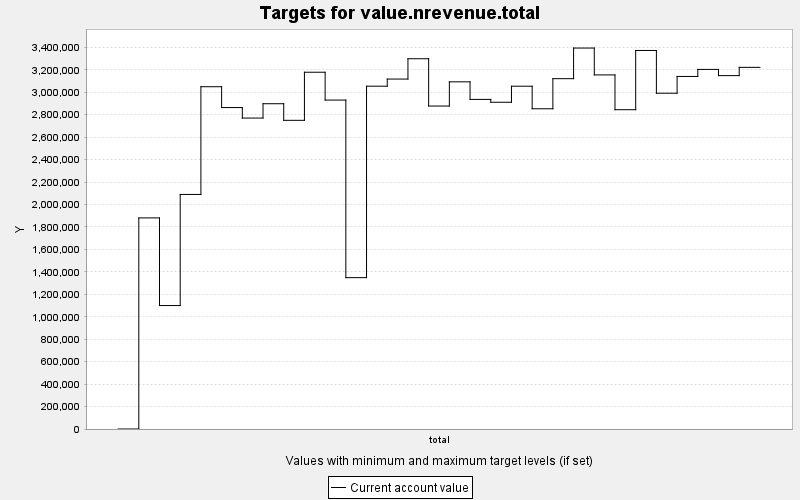

Source data for this figure (header and first rows):
TARGET, PERIOD, YEAR, PERIODWIDTH, MINIMUM, MAXIMUM, MINWEIGHT, MAXWEIGHT, CURRENT, SUMMARY
value.nrevenue.total, 0, 0, 10.0, 0.0, 10000, 1.0, 1.0, 0.0, 0.0
value.nrevenue.total, 1, 10, 10.0, 0.0, 10000, 1.0, 1.0, 1880615, 0.0
value.nrevenue.total, 2, 20, 10.0, 0.0, 10000, 1.0, 1.0, 1099748, 0.0
value.nrevenue.total, 3, 30, 10.0, 0.0, 10000, 1.0, 1.0, 2089695, 0.0
value.nrevenue.total, 4, 40, 10.0, 0.0, 10000, 1.0, 1.0, 3049374, 0.0
value.nrevenue.total, 5, 50, 10.0, 0.0, 10000, 1.0, 1.0, 2863692, 0.0
value.nrevenue.total, 6, 60, 10.0, 0.0, 10000, 1.0, 1.0, 2770220, 0.0
value.nrevenue.total, 7, 70, 10.0, 0.0, 10000, 1.0, 1.0, 2897862, 0.0
value.nrevenue.total, 8, 80, 10.0, 0.0, 10000, 1.0, 1.0, 2749966, 0.0
value.nrevenue.total, 9, 90, 10.0, 0.0, 10000, 1.0, 1.0, 3178484, 0.0
value.nrevenue.total, 10, 100, 10.0, 0.0, 10000, 1.0, 1.0, 2930374, 0.0
value.nrevenue.total, 11, 110, 10.0, 0.0, 10000, 1.0, 1.0, 1348514, 0.0
value.nrevenue.total, 12, 120, 10.0, 0.0, 10000, 1.0, 1.0, 3054003, 0.0
value.nrevenue.total, 13, 130, 10.0, 0.0, 10000, 1.0, 1.0, 3117624, 0.0
value.nrevenue.total, 14, 140, 10.0, 0.0, 10000, 1.0, 1.0, 3298622, 0.0
value.nrevenue.total, 15, 150, 10.0, 0.0, 10000, 1.0, 1.0, 2877313, 0.0
value.nrevenue.total, 16, 160, 10.0, 0.0, 10000, 1.0, 1.0, 3092922, 0.0
value.nrevenue.total, 17, 170, 10.0, 0.0, 10000, 1.0, 1.0, 2936358, 0.0
value.nrevenue.total, 18, 180, 10.0, 0.0, 10000, 1.0, 1.0, 2910942, 0.0
value.nrevenue.total, 19, 190, 10.0, 0.0, 10000, 1.0, 1.0, 3053952, 0.0
value.nrevenue.total, 20, 200, 10.0, 0.0, 10000, 1.0, 1.0, 2852858, 0.0
value.nrevenue.total, 21, 210, 10.0, 0.0, 10000, 1.0, 1.0, 3121030, 0.0
value.nrevenue.total, 22, 220, 10.0, 0.0, 10000, 1.0, 1.0, 3393895, 0.0
value.nrevenue.total, 23, 230, 10.0, 0.0, 10000, 1.0, 1.0, 3154612, 0.0
value.nrevenue.total, 24, 240, 10.0, 0.0, 10000, 1.0, 1.0, 2844542, 0.0
value.nrevenue.total, 25, 250, 10.0, 0.0, 10000, 1.0, 1.0, 3372298, 0.0
value.nrevenue.total, 26, 260, 10.0, 0.0, 10000, 1.0, 1.0, 2991406, 0.0
value.nrevenue.total, 27, 270, 10.0, 0.0, 10000, 1.0, 1.0, 3140857, 0.0
value.nrevenue.total, 28, 280, 10.0, 0.0, 10000, 1.0, 1.0, 3203598, 0.0
value.nrevenue.total, 29, 290, 10.0, 0.0, 10000, 1.0, 1.0, 3148241, 0.0
value.nrevenue.total, 30, 300, 10.0, 0.0, 10000, 1.0, 1.0, 3221960, 0.0
